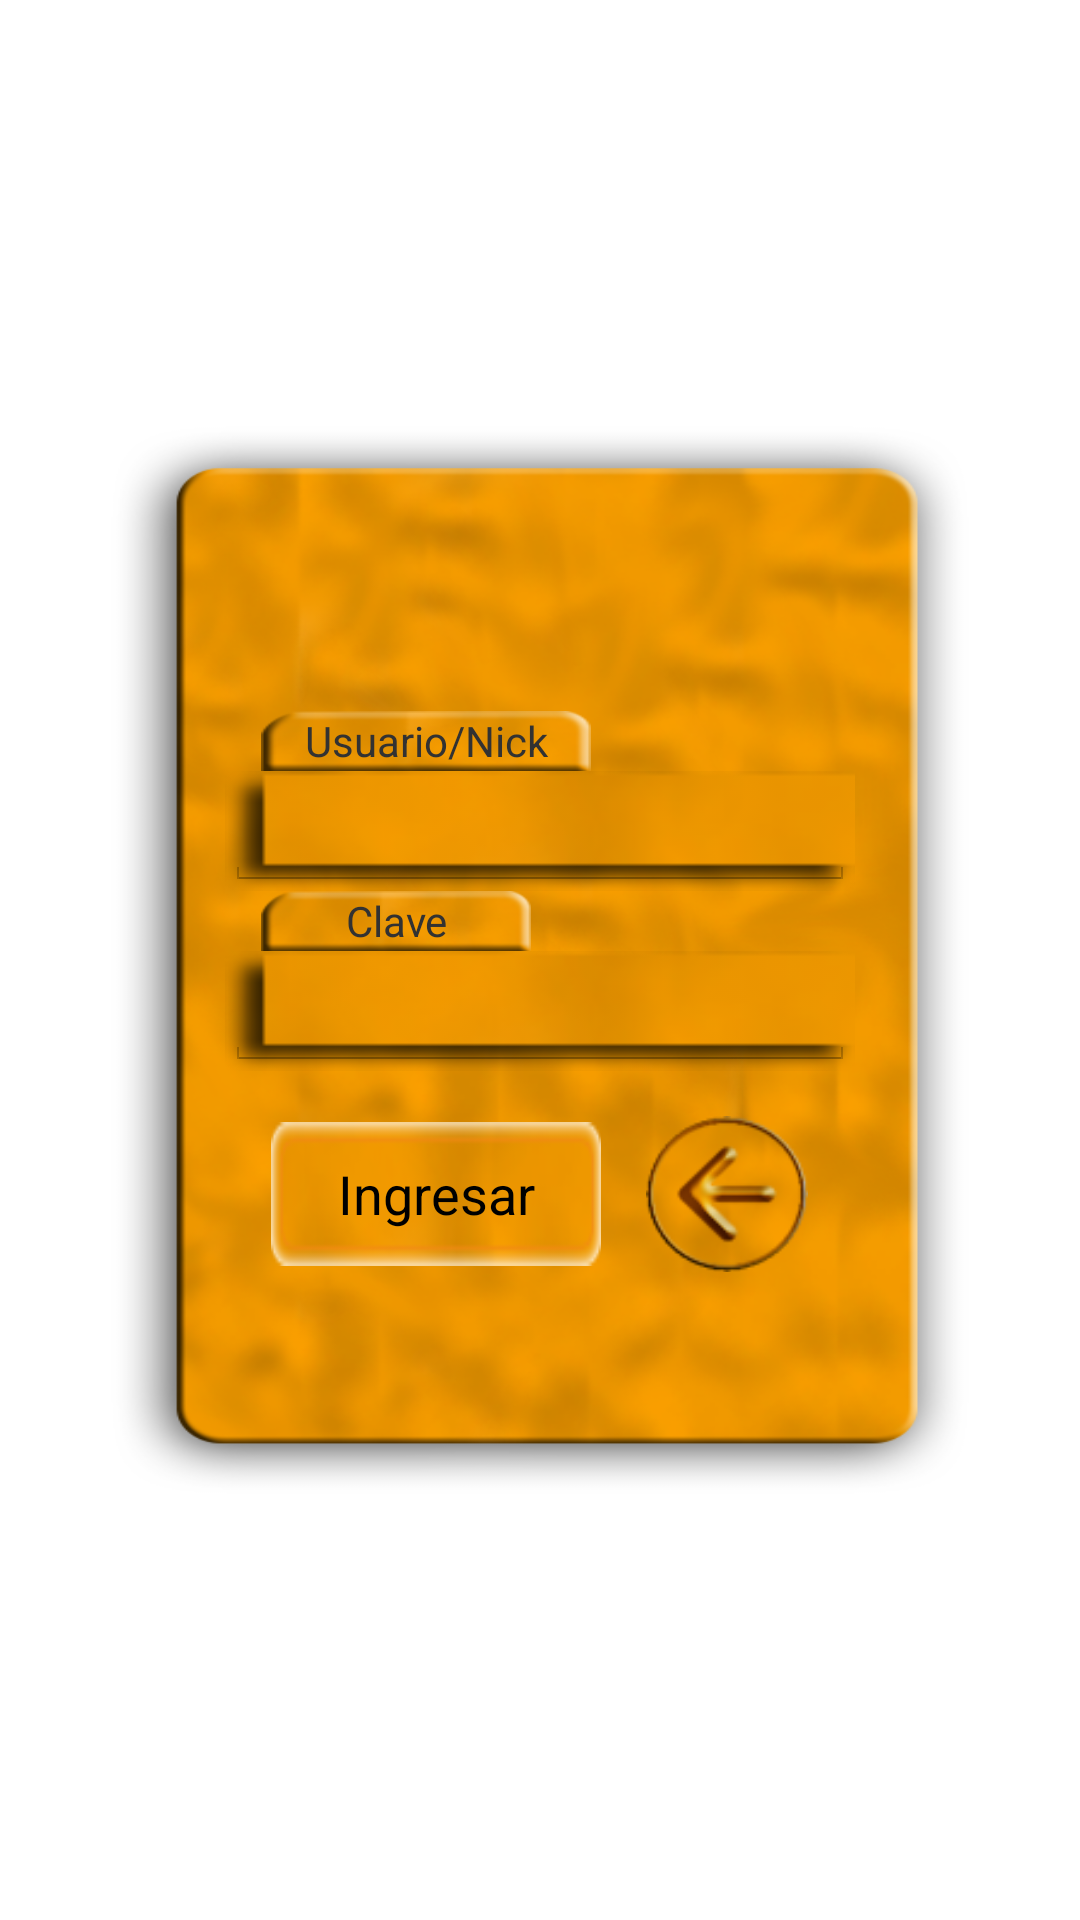

Layout XML and referenced resources for this Android screen:
<!-- AndroidManifest.xml: application theme AppTheme.NoActionBar -->
<!-- res/layout/login_ly.xml -->
<?xml version="1.0" encoding="utf-8"?>

<FrameLayout xmlns:android="http://schemas.android.com/apk/res/android"
    xmlns:tools="http://schemas.android.com/tools"
    android:layout_width="match_parent"
    android:layout_height="match_parent"
    android:orientation="vertical"
    android:weightSum="1"
    android:clickable="true"
    android:fitsSystemWindows="true"
    android:focusableInTouchMode="true">
    <LinearLayout
        android:layout_width="match_parent"
        android:layout_height="90dp"
        android:orientation="vertical"
        android:layout_weight="0.33">
    </LinearLayout>
    <LinearLayout
        android:layout_width="match_parent"
        android:layout_height="wrap_content"
        android:layout_gravity="center"
        android:gravity="center"
        android:layout_weight="0.33">
            <LinearLayout
                android:layout_width="286dp"
                android:layout_height="356dp"
                android:background="@drawable/dlgbackground"
                android:gravity="center_horizontal"
                android:layout_margin="15dp"
                android:orientation="horizontal">

                <LinearLayout
                    android:layout_width="210dp"
                    android:layout_height="wrap_content"
                    android:orientation="vertical"
                    android:clickable="true"
                    android:paddingTop="95dp"
                    android:id="@+id/lyLoginBase">
                    <TextView
                        android:text="Usuario/Nick"
                        android:layout_width="110dp"
                        android:layout_height="20dp"
                        android:background="@drawable/tab"
                        android:layout_marginLeft="12dp"
                        android:gravity="center"
                        android:id="@+id/lbLoginUsuario" />

                    <LinearLayout
                        android:layout_width="match_parent"
                        android:layout_height="40dp"
                        android:background="@drawable/textboxbackshadow">
                        <EditText
                            android:layout_width="match_parent"
                            android:layout_height="match_parent"
                            android:inputType="textPersonName"
                            android:paddingLeft="17dp"
                            android:text=""
                            android:textSize="15dp"
                            android:id="@+id/txLoginUsuario"
                            android:textIsSelectable="true"
                            android:editable="true" />
                    </LinearLayout>
                    <TextView
                        android:text="Clave"
                        android:layout_width="90dp"
                        android:layout_height="20dp"
                        android:background="@drawable/tab"
                        android:layout_marginLeft="12dp"
                        android:gravity="center"
                        android:id="@+id/lbLoginClave" />
                    <LinearLayout
                        android:layout_width="match_parent"
                        android:layout_height="40dp"
                        android:background="@drawable/textboxbackshadow">
                        <EditText
                            android:layout_width="match_parent"
                            android:layout_height="match_parent"
                            android:inputType="textPassword"
                            android:paddingLeft="17dp"
                            android:textSize="15dp"
                            android:id="@+id/txLoginClave"
                            android:textIsSelectable="true"
                            android:editable="true"
                            android:password="true" />
                    </LinearLayout>
                    <LinearLayout
                        android:layout_width="match_parent"
                        android:layout_height="wrap_content"
                        android:orientation="horizontal"
                        android:layout_marginTop="15dp"
                        android:gravity="center">
                        <Button
                            android:layout_height="wrap_content"
                            android:id="@+id/bnLoginOk"
                            android:text="Ingresar"
                            android:background="@drawable/buttonface"
                            android:layout_width="110dp"
                            android:gravity="center" />
                        <Button
                            android:layout_width="54dp"
                            android:layout_height="52dp"
                            android:background="@drawable/goback"
                            android:id="@+id/bnLoginCancel"
                            android:text=""
                            android:layout_marginLeft="15dp" />
                    </LinearLayout>
                </LinearLayout>
            </LinearLayout>
    </LinearLayout>
    <LinearLayout
        android:layout_width="match_parent"
        android:layout_height="90dp"
        android:orientation="vertical"
        android:layout_gravity="bottom"
        android:layout_weight="0.33" />
</FrameLayout>
<!-- resources referenced by this layout -->
<resources>
  <!-- drawable buttonface: png bitmap (drawable, 3532 bytes) -->
  <!-- drawable dlgbackground: png bitmap (drawable, 154118 bytes) -->
  <!-- drawable goback: png bitmap (drawable, 6996 bytes) -->
  <!-- drawable tab: png bitmap (drawable, 5347 bytes) -->
  <!-- drawable textboxbackshadow: png bitmap (drawable, 1765 bytes) -->
  <style name="AppTheme.NoActionBar">
          <item name="windowActionBar">false</item>
          <item name="windowNoTitle">true</item>
          <item name="android:windowFullscreen">true</item>
      </style>
</resources>
